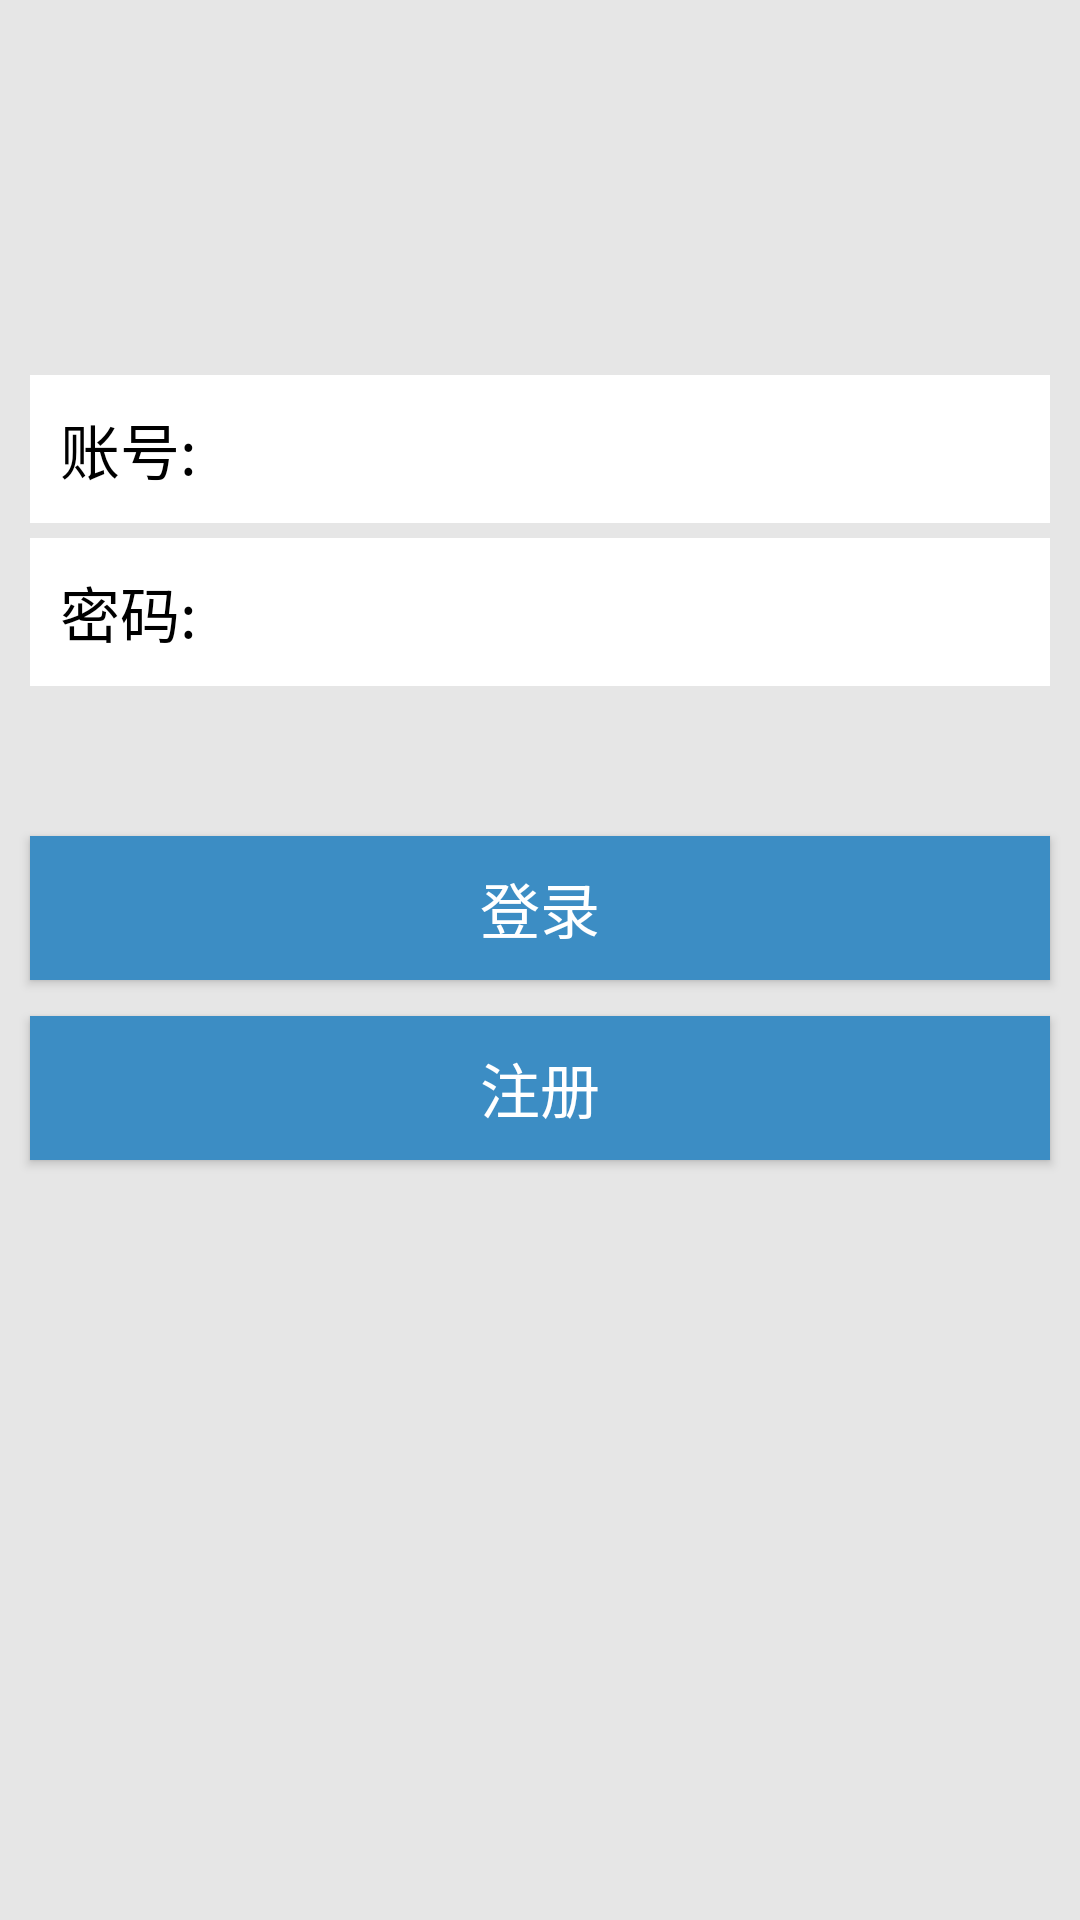

The Android layout XML behind this screen, and the referenced resources:
<!-- AndroidManifest.xml: application theme AppTheme -->
<!-- res/layout/activity_login.xml -->
<?xml version="1.0" encoding="utf-8"?>
<RelativeLayout xmlns:android="http://schemas.android.com/apk/res/android"
    xmlns:tools="http://schemas.android.com/tools"
    android:layout_width="match_parent"
    android:layout_height="match_parent"
    android:background="#E6E6E6"
    android:orientation="vertical">

    <ImageView
        android:id="@+id/iv"
        android:layout_width="70dp"
        android:layout_height="70dp"
        android:layout_centerHorizontal="true"
        android:layout_marginTop="40dp"
        android:background="@mipmap/ic_launcher_round" />

    <LinearLayout
        android:id="@+id/ll_number"
        android:layout_width="match_parent"
        android:layout_height="wrap_content"
        android:layout_below="@id/iv"
        android:layout_centerVertical="true"
        android:layout_marginLeft="10dp"
        android:layout_marginTop="15dp"
        android:layout_marginRight="10dp"
        android:layout_marginBottom="5dp"
        android:background="#ffffff">

        <TextView
            android:id="@+id/tv_number"
            android:layout_width="wrap_content"
            android:layout_height="wrap_content"
            android:padding="10dp"
            android:text="账号:"
            android:textColor="#000"
            android:textSize="20sp" />

        <EditText
            android:id="@+id/userId"
            android:layout_width="match_parent"
            android:layout_height="wrap_content"
            android:layout_marginLeft="5dp"
            android:background="@null"
            android:padding="10dp" />
    </LinearLayout>

    <LinearLayout
        android:id="@+id/ll_password"
        android:layout_width="match_parent"
        android:layout_height="wrap_content"
        android:layout_below="@id/ll_number"
        android:layout_centerVertical="true"
        android:layout_marginLeft="10dp"
        android:layout_marginRight="10dp"
        android:background="#ffffff">

        <TextView
            android:id="@+id/tv_password"
            android:layout_width="wrap_content"
            android:layout_height="wrap_content"
            android:padding="10dp"
            android:text="密码:"
            android:textColor="#000"
            android:textSize="20sp" />

        <EditText
            android:id="@+id/psw"
            android:layout_width="match_parent"
            android:layout_height="wrap_content"
            android:layout_marginLeft="5dp"
            android:layout_toRightOf="@id/tv_password"
            android:background="@null"
            android:inputType="textPassword"
            android:padding="10dp" />
    </LinearLayout>

    <Button
        android:id="@+id/loginBtn"
        android:layout_width="match_parent"
        android:layout_height="wrap_content"
        android:layout_below="@id/ll_password"
        android:layout_marginLeft="10dp"
        android:layout_marginTop="50dp"
        android:layout_marginRight="10dp"
        android:background="#3C8DC4"
        android:onClick="Click"
        android:text="登录"
        android:textColor="#ffffff"
        android:textSize="20sp" />
    <Button
        android:id="@+id/signupBtn"
        android:layout_width="match_parent"
        android:layout_height="wrap_content"
        android:layout_below="@id/ll_password"
        android:layout_marginLeft="10dp"
        android:layout_marginTop="110dp"
        android:layout_marginRight="10dp"
        android:background="#3C8DC4"
        android:onClick="Click"
        android:text="注册"
        android:textColor="#ffffff"
        android:textSize="20sp" />
</RelativeLayout>
<!-- resources referenced by this layout -->
<resources>
  <style name="AppTheme" parent="Theme.AppCompat.Light.DarkActionBar">
          
          <item name="colorPrimary">@color/colorPrimary</item>
          <item name="colorPrimaryDark">@color/colorPrimaryDark</item>
          <item name="colorAccent">@color/colorAccent</item>
      </style>
  <color name="colorPrimary">#008577</color>
  <color name="colorPrimaryDark">#00574B</color>
  <color name="colorAccent">#D81B60</color>
</resources>
